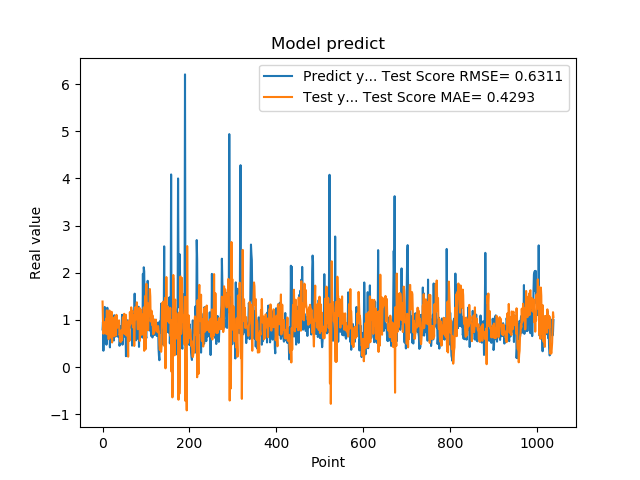

The table this chart was drawn from, first rows:
7.976629734039306641e-01, 1.390040515124783882e+00
9.608020186424257592e-01, 9.614765000951961404e-01
3.470349907875061035e-01, 7.067703479590268234e-01
9.546210169792177513e-01, 9.584562080671212847e-01
5.251880288124084473e-01, 7.188084067699266333e-01
1.275226235389709695e+00, 8.589561146180380025e-01
8.723750114440917969e-01, 8.106187562958003801e-01
7.321749925613403320e-01, 7.276238570754497426e-01
7.640249729156494141e-01, 1.025447446535849183e+00
4.752210080623626154e-01, 6.970537584068013937e-01
7.414129972457885742e-01, 1.202977638086771828e+00
1.258002042770385520e+00, 7.526371232829138780e-01
7.274609804153442383e-01, 7.921961790454852270e-01
7.892770171165466309e-01, 1.024302906778832067e+00
6.914690136909484863e-01, 5.910722604178361150e-01
7.093830108642578125e-01, 9.023941041166929633e-01
1.014547944068908691e+00, 1.199117369106386333e+00
4.182830154895783026e-01, 8.208959399962508785e-01
1.002280950546264648e+00, 9.006796860915360359e-01
1.143296003341674805e+00, 6.237059480502370468e-01
6.746559739112854004e-01, 9.449766410559684582e-01
6.009536385536193848e-01, 1.172130552435955542e+00
6.538079977035522461e-01, 5.216595434647050000e-01
7.814120054244995117e-01, 9.777048311649194634e-01
8.469259738922119141e-01, 1.045468858012018609e+00
6.482390165328979492e-01, 7.303451756346422963e-01
5.623700022697448730e-01, 7.013834920942314533e-01
1.099647998809814453e+00, 6.548233535197859334e-01
9.541710019111632191e-01, 7.851940535891143158e-01
6.694499850273132324e-01, 1.076346992821042514e+00
6.464660167694091797e-01, 8.170153595059874707e-01
8.223180174827575684e-01, 6.697923812477983851e-01
8.300920128822326660e-01, 1.107974685179259122e+00
1.067314028739929199e+00, 1.017145171293302175e+00
6.827279925346374512e-01, 8.355690894052096862e-01
6.464239954948425293e-01, 9.240094386900333800e-01
6.881093978881835938e-01, 8.798218717532082511e-01
6.500350236892700195e-01, 8.646683752615064167e-01
8.693690299987792969e-01, 9.914771387827668869e-01
4.518609941005706787e-01, 6.806165359029245909e-01
4.952389895915984552e-01, 7.017421863321396946e-01
6.850870251655578613e-01, 5.463397915642764779e-01
8.653740286827087402e-01, 5.327273528719735918e-01
7.400469779968261719e-01, 7.778813125175870757e-01
8.204330205917358398e-01, 5.630468649084338084e-01
1.108605027198791504e+00, 6.024769989445734053e-01
4.751499891281127930e-01, 8.949042195621601525e-01
9.457899928092955433e-01, 1.058271124964516918e+00
7.877500057220458984e-01, 7.240646592773405388e-01
9.367713332176208496e-01, 1.005182385932274602e+00
6.470239758491516113e-01, 1.130235940411009610e+00
1.029777050018310325e+00, 7.011692348745696135e-01
9.328820109367371716e-01, 1.031157965913022334e+00
7.528370022773742676e-01, 1.091197017675339831e+00
2.307340055704117099e-01, 1.109778076636255273e+00
8.772729635238647461e-01, 6.697835599069424939e-01
7.876309752464294434e-01, 7.657834354099284369e-01
3.992269933223724365e-01, 9.082750309327638494e-01
9.923512339591979980e-01, 6.800900345861179419e-01
7.200859785079956055e-01, 2.206193488417364790e-01
7.269890308380126953e-01, 9.820896832142034238e-01
... 979 more rows
